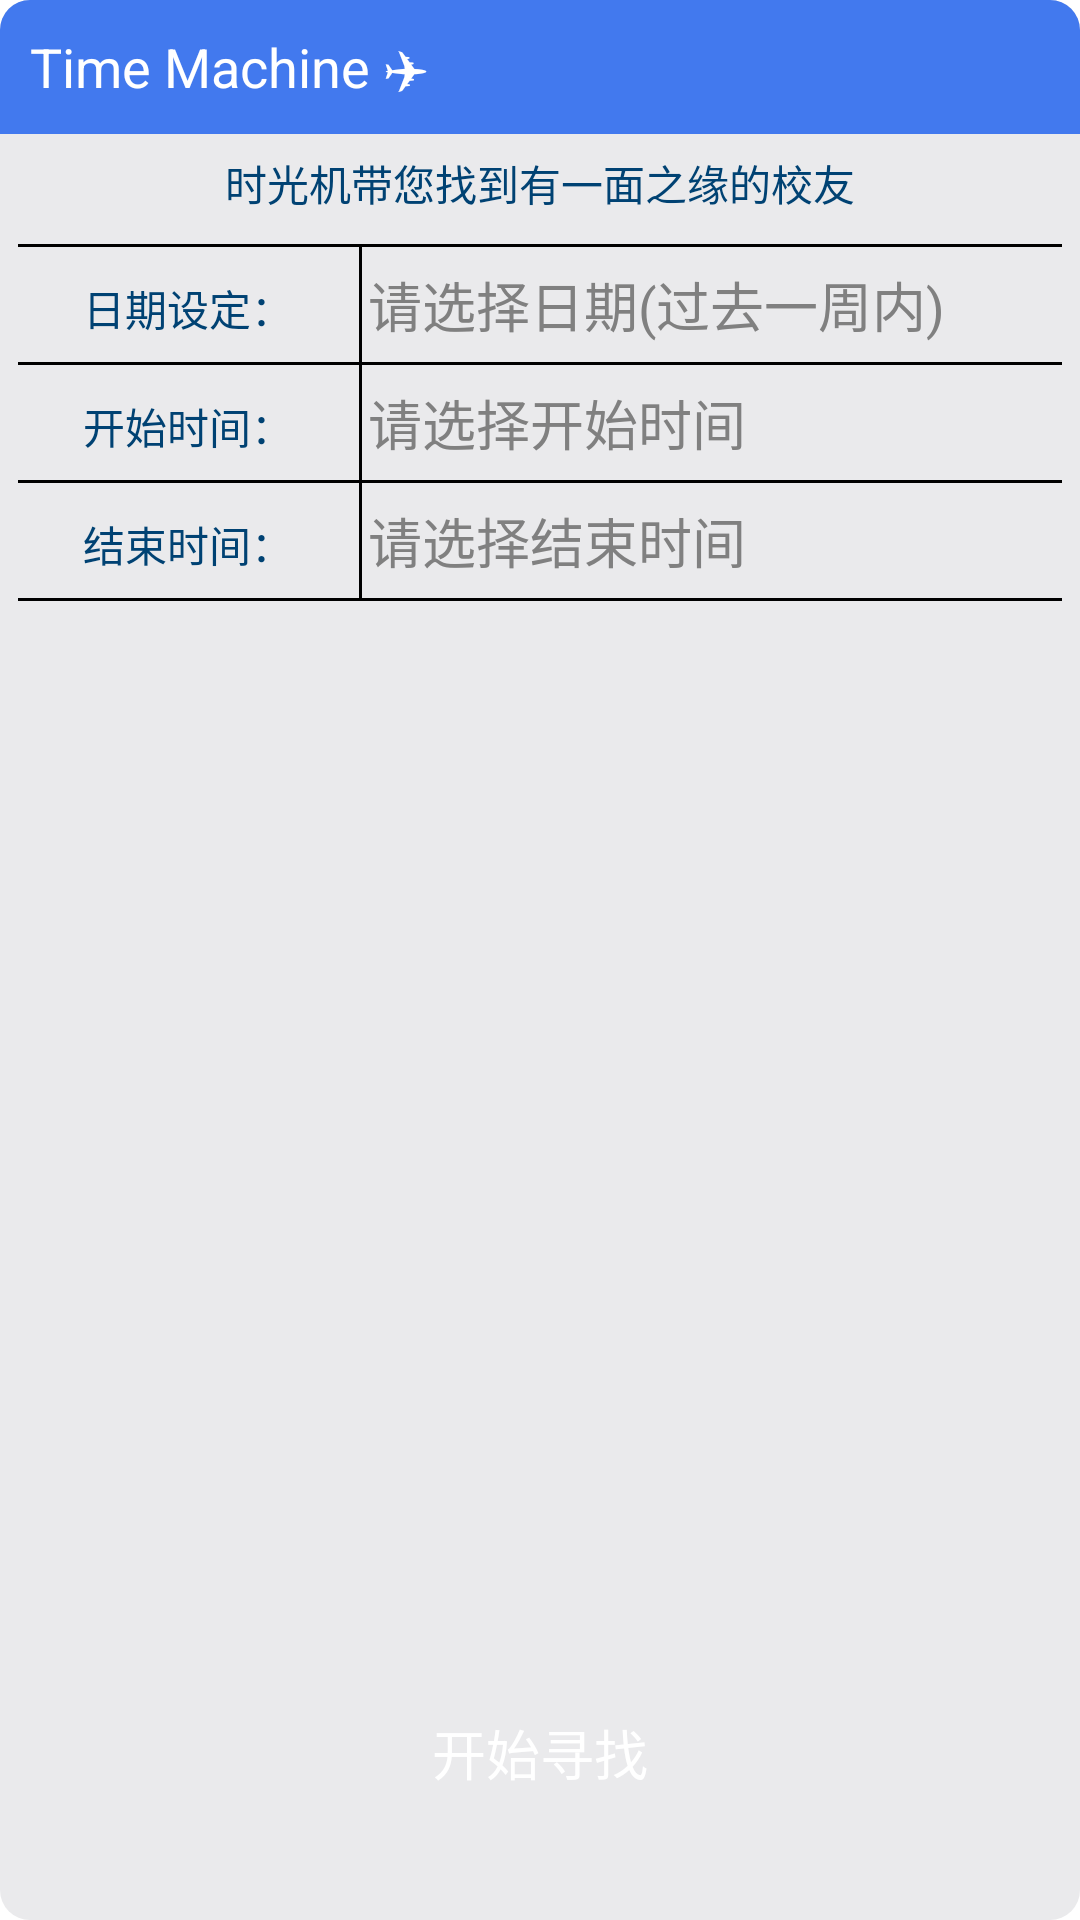

Here is an Android app screen rendered from its layout file. Give the layout XML and the strings, colors and styles it references.
<!-- AndroidManifest.xml: activity theme AppTheme.FadeTransition -->
<!-- res/layout/fragment_find.xml -->
<FrameLayout xmlns:android="http://schemas.android.com/apk/res/android"
    xmlns:tools="http://schemas.android.com/tools"
    android:layout_width="match_parent"
    android:layout_height="match_parent"
    android:background="@drawable/find_fragment_shape"
    tools:context="com.mrsgx.campustalk.mvp.main.FindFragment"
    tools:ignore="RtlSymmetry">

    

    <LinearLayout
        android:layout_width="match_parent"
        android:layout_height="match_parent"
        android:orientation="vertical">

        <LinearLayout
            android:layout_width="match_parent"
            android:layout_height="wrap_content"
            android:background="@drawable/find_bar"
            android:orientation="vertical"
            android:paddingBottom="@dimen/dp_10"
            android:paddingTop="@dimen/dp_10">

            <TextView
                android:id="@+id/fint_title"
                android:layout_width="match_parent"
                android:layout_height="wrap_content"
                android:paddingStart="@dimen/dp_10"
                android:text="@string/time_machine"
                android:textColor="@android:color/white"
                android:textSize="@dimen/middle_txt" />
        </LinearLayout>

        <LinearLayout

            android:layout_width="match_parent"
            android:layout_height="match_parent"
            android:layout_weight="0.2"
            android:orientation="vertical"
            android:paddingBottom="@dimen/dp_6"
            android:paddingLeft="@dimen/dp_6"
            android:paddingRight="@dimen/dp_6"
            android:paddingTop="@dimen/dp_6">

            <TextView
                android:id="@+id/textView4"
                android:layout_width="match_parent"
                android:layout_height="wrap_content"
                android:layout_marginBottom="@dimen/dp_10"
                android:text="@string/find_introduction"
                android:textAlignment="center"
                android:textColor="@color/chat_actionbar" />

            <View

                android:layout_width="match_parent"
                android:layout_height="1dp"
                android:background="@android:color/black" />

            <LinearLayout

                android:layout_width="match_parent"
                android:layout_height="wrap_content"
                android:orientation="horizontal">

                <TextView
                    android:id="@+id/textView5"
                    android:layout_width="wrap_content"
                    android:layout_height="wrap_content"
                    android:layout_weight="1.5"
                    android:gravity="center_horizontal"
                    android:text="@string/date"
                    android:textAlignment="gravity"
                    android:textColor="@color/chat_actionbar" />

                <View
                    android:layout_width="1dp"
                    android:layout_height="match_parent"
                    android:background="@android:color/black" />

                <EditText
                    android:id="@+id/ed_date"
                    android:layout_width="wrap_content"
                    android:layout_height="wrap_content"
                    android:layout_weight="0.8"
                    android:background="@null"
                    android:clickable="true"
                    android:cursorVisible="false"
                    android:ems="10"
                    android:focusable="true"
                    android:focusableInTouchMode="false"
                    android:hint="@string/select_date"
                    android:inputType="date"
                    android:paddingBottom="@dimen/dp_6"
                    android:paddingLeft="2dp"
                    android:paddingStart="2dp"
                    android:paddingTop="@dimen/dp_6"
                    android:textSize="@dimen/middle_txt"
                    tools:ignore="TextFields" />

            </LinearLayout>

            <View
                android:layout_width="match_parent"
                android:layout_height="1dp"
                android:background="@android:color/black" />

            <LinearLayout
                android:layout_width="match_parent"
                android:layout_height="wrap_content"
                android:orientation="horizontal">

                <TextView
                    android:id="@+id/txt_6"
                    android:layout_width="wrap_content"
                    android:layout_height="wrap_content"
                    android:layout_weight="1.5"
                    android:gravity="center_horizontal"
                    android:text="@string/begain_time"
                    android:textAlignment="gravity"
                    android:textColor="@color/chat_actionbar" />

                <View
                    android:layout_width="1dp"
                    android:layout_height="match_parent"
                    android:background="@android:color/black" />

                <EditText
                    android:id="@+id/ed_start_time"
                    android:layout_width="wrap_content"
                    android:layout_height="wrap_content"
                    android:layout_weight="0.8"
                    android:background="@null"
                    android:clickable="true"
                    android:cursorVisible="false"
                    android:ems="10"
                    android:focusable="true"
                    android:focusableInTouchMode="false"
                    android:hint="@string/select_start_time"
                    android:inputType="none"
                    android:paddingBottom="@dimen/dp_6"
                    android:paddingLeft="2dp"
                    android:paddingStart="2dp"
                    android:paddingTop="@dimen/dp_6"
                    android:textSize="@dimen/middle_txt"
                    tools:ignore="RtlHardcoded" />

            </LinearLayout>

            <View
                android:layout_width="match_parent"
                android:layout_height="1dp"
                android:background="@android:color/black" />

            <LinearLayout
                android:layout_width="match_parent"
                android:layout_height="wrap_content"
                android:orientation="horizontal">

                <TextView
                    android:id="@+id/txt_7"
                    android:layout_width="wrap_content"
                    android:layout_height="wrap_content"
                    android:layout_weight="1.5"
                    android:gravity="center_horizontal"
                    android:text="@string/end_time"
                    android:textAlignment="gravity"
                    android:textColor="@color/chat_actionbar" />

                <View
                    android:layout_width="1dp"
                    android:layout_height="match_parent"
                    android:background="@android:color/black" />

                <EditText
                    android:id="@+id/ed_end_time"
                    android:layout_width="wrap_content"
                    android:layout_height="wrap_content"
                    android:layout_weight="0.8"
                    android:background="@null"
                    android:clickable="true"
                    android:cursorVisible="false"
                    android:ems="10"
                    android:focusable="true"
                    android:focusableInTouchMode="false"
                    android:hint="@string/select_end_time"
                    android:inputType="none"
                    android:paddingBottom="@dimen/dp_6"
                    android:paddingLeft="2dp"
                    android:paddingStart="2dp"
                    android:paddingTop="@dimen/dp_6"
                    android:textSize="@dimen/middle_txt" />

            </LinearLayout>

            <View
                android:layout_width="match_parent"
                android:layout_height="1dp"
                android:background="@android:color/black" />

        </LinearLayout>

        <LinearLayout
            android:layout_width="match_parent"
            android:layout_height="match_parent"
            android:layout_weight="0.9"
            android:orientation="vertical"
            android:paddingBottom="@dimen/dp_10"
            android:paddingLeft="@dimen/dp_10"
            android:paddingRight="@dimen/dp_10">

            <Button
                android:id="@+id/btn_search"
                android:layout_width="match_parent"
                android:layout_height="wrap_content"
                android:background="@drawable/btn_common_style"
                android:text="@string/start_find"
                android:textColor="@android:color/white"
                android:textSize="@dimen/middle_txt" />
        </LinearLayout>
    </LinearLayout>
</FrameLayout>
<!-- resources referenced by this layout -->
<resources>
  <color name="chat_actionbar">#004273</color>
  <dimen name="dp_10">10dp</dimen>
  <dimen name="dp_6">6dp</dimen>
  <dimen name="middle_txt">18sp</dimen>
  <!-- drawable btn_common_style (drawable) -->
  <?xml version="1.0" encoding="utf-8"?>
  <selector xmlns:android="http://schemas.android.com/apk/res/android">
      <item  android:state_pressed="false" android:drawable="@drawable/btn_shape_radius"/>
      <item  android:state_pressed="true" android:drawable="@drawable/btn_shape_radius_pressed"/>
      <item android:state_enabled="false" android:drawable="@drawable/btn_shape_radius"/>
      <item android:state_enabled="true" android:drawable="@drawable/btn_shape_radius"/>
  </selector>
  <!-- drawable find_bar (drawable) -->
  <?xml version="1.0" encoding="utf-8"?>
  <layer-list xmlns:android="http://schemas.android.com/apk/res/android">
      <item>
          <shape>
              <corners android:topLeftRadius="10dp" android:topRightRadius="10dp"/>
              <solid android:color="@color/unpressed_blue"/>
          </shape>
      </item>
  </layer-list>
  <!-- drawable find_fragment_shape (drawable) -->
  <?xml version="1.0" encoding="utf-8"?>
  <layer-list xmlns:android="http://schemas.android.com/apk/res/android">
      <item>
          <shape >
              <solid android:color="@color/fragment_bg"/>
              <corners android:radius="10dp"
                  android:topLeftRadius="10dp"/>
          </shape>
      </item>
  </layer-list>
  <string name="begain_time">开始时间：</string>
  <string name="date">日期设定：</string>
  <string name="end_time">结束时间：</string>
  <string name="find_introduction">时光机带您找到有一面之缘的校友</string>
  <string name="select_date">请选择日期(过去一周内)</string>
  <string name="select_end_time">请选择结束时间</string>
  <string name="select_start_time">请选择开始时间</string>
  <string name="start_find">开始寻找</string>
  <string name="time_machine">Time Machine ✈</string>
  <style name="AppTheme.FadeTransition" parent="android:Theme.Holo.Light.DarkActionBar">
          <item name="android:activityOpenEnterAnimation" tools:targetApi="lollipop">@transition/fade</item>
          <item name="android:activityCloseExitAnimation">@transition/fade</item>
          <item name="android:windowActivityTransitions" tools:targetApi="lollipop">@transition/fade</item>
          <item name="android:windowReenterTransition" tools:targetApi="lollipop">@transition/fade</item>
      </style>
  <!-- drawable btn_shape_radius_pressed (drawable) -->
  <?xml version="1.0" encoding="utf-8"?>
  <shape xmlns:android="http://schemas.android.com/apk/res/android">
      <solid android:color="@color/pressed_blue"/>
      <corners android:topLeftRadius="10dip"
          android:topRightRadius="10dip"
          android:bottomRightRadius="10dip"
          android:bottomLeftRadius="10dip" />
      
  </shape>
  <color name="unpressed_blue">#4279ee</color>
  <color name="fragment_bg">#eaeaec</color>
  <color name="pressed_blue">#0066B2</color>
</resources>
